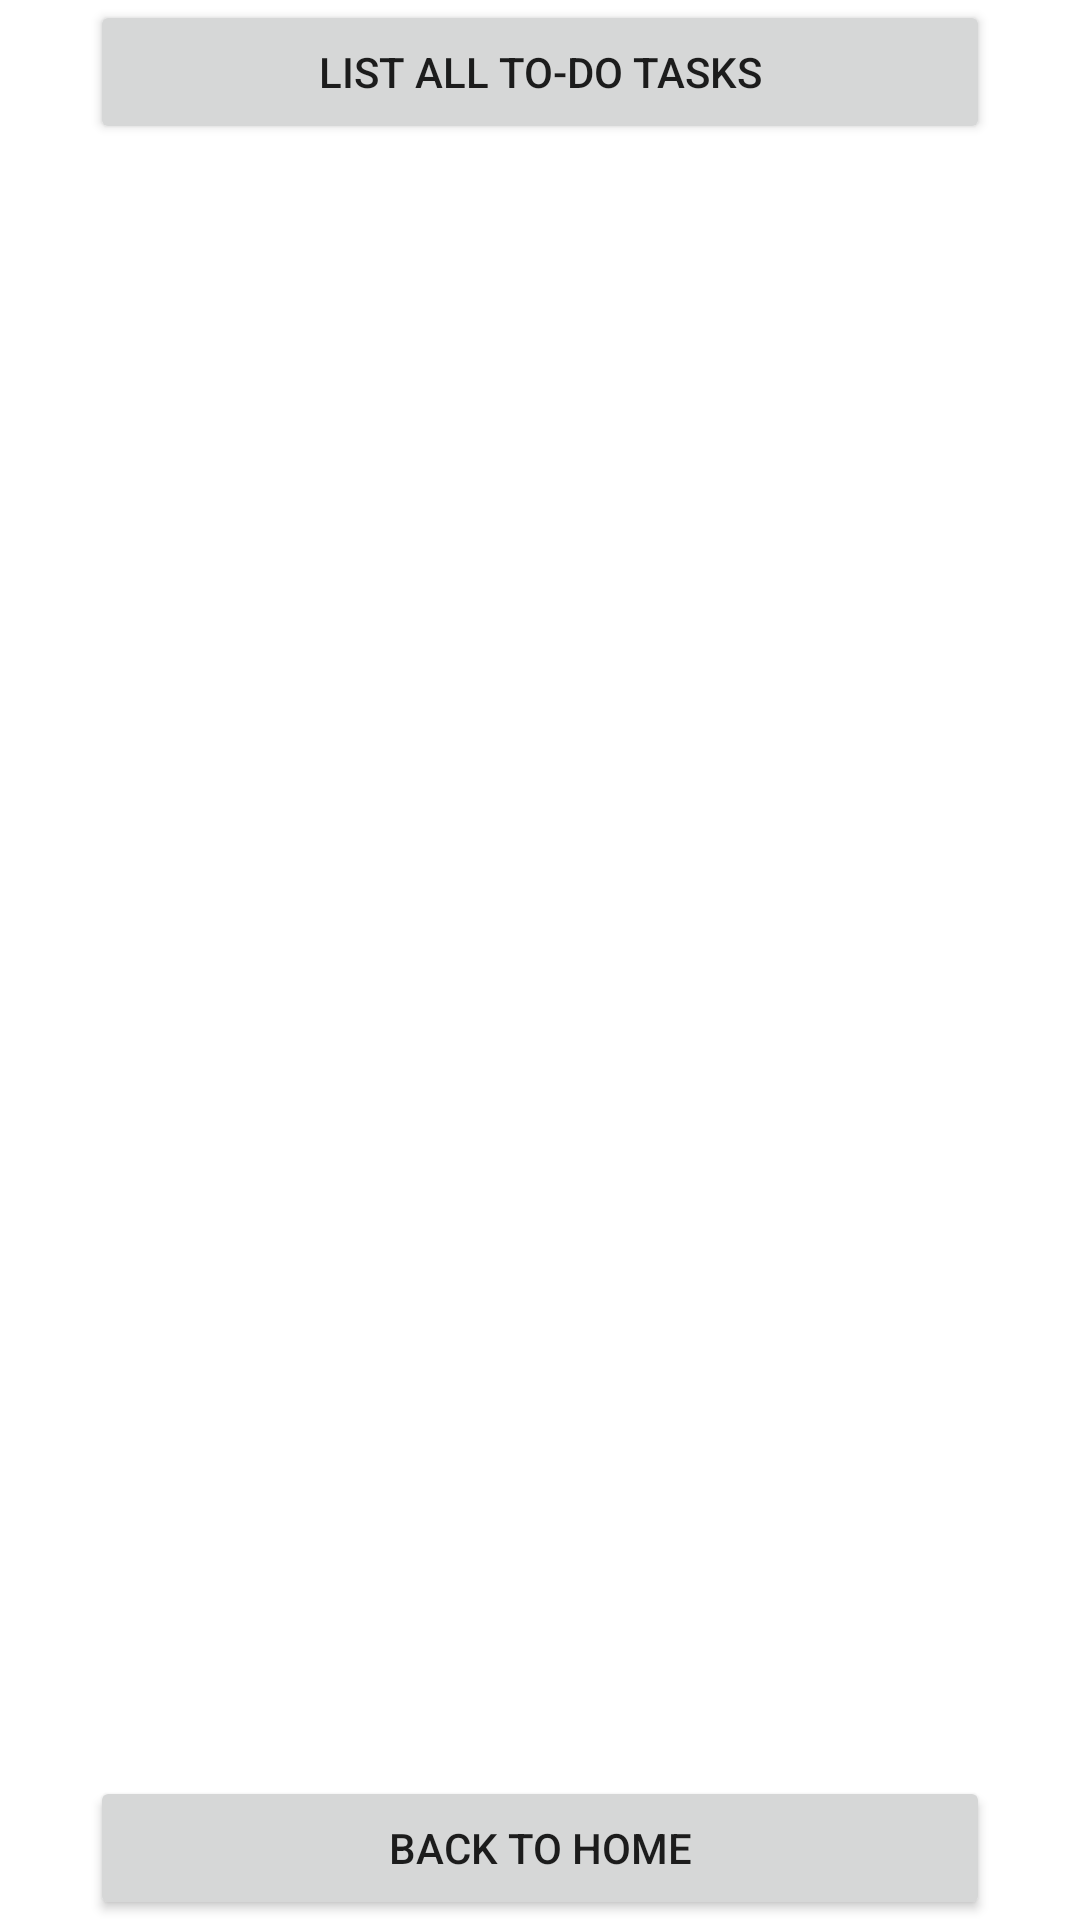

Here is an Android app screen rendered from its layout file. Give the layout XML and the strings, colors and styles it references.
<!-- AndroidManifest.xml: application theme Theme.Atividade2 -->
<!-- res/layout/activity_all_todo.xml -->
<?xml version="1.0" encoding="utf-8"?>
<androidx.constraintlayout.widget.ConstraintLayout xmlns:android="http://schemas.android.com/apk/res/android"
    xmlns:app="http://schemas.android.com/apk/res-auto"
    xmlns:tools="http://schemas.android.com/tools"
    android:id="@+id/backBtn"
    android:layout_width="match_parent"
    android:layout_height="match_parent"
    android:background="@drawable/bkg_main"
    tools:context=".views.AllUsers">

    <Button
        android:id="@+id/listAllToDo"
        android:layout_width="300dp"
        android:layout_height="wrap_content"
        android:text="List All To-Do Tasks"
        app:layout_constraintEnd_toEndOf="parent"
        app:layout_constraintStart_toStartOf="parent"
        app:layout_constraintTop_toTopOf="parent" />

    <Button
        android:id="@+id/backToHomeBtn"
        android:layout_width="300dp"
        android:layout_height="wrap_content"
        android:text="Back to Home"
        app:layout_constraintBottom_toBottomOf="parent"
        app:layout_constraintEnd_toEndOf="parent"
        app:layout_constraintStart_toStartOf="parent" />

    <androidx.recyclerview.widget.RecyclerView
        android:id="@+id/recyclerViewToDo"
        android:layout_width="405dp"
        android:layout_height="487dp"
        app:layout_constraintBottom_toTopOf="@+id/backToHomeBtn"
        app:layout_constraintEnd_toEndOf="parent"
        app:layout_constraintStart_toStartOf="parent"
        app:layout_constraintTop_toBottomOf="@+id/listAllToDo" />

</androidx.constraintlayout.widget.ConstraintLayout>
<!-- resources referenced by this layout -->
<resources>
  <style name="Theme.Atividade2" parent="Theme.MaterialComponents.Light.NoActionBar">
          
          <item name="colorPrimary">@color/purple_500</item>
          <item name="colorPrimaryVariant">@color/purple_700</item>
          <item name="colorOnPrimary">@color/white</item>
          
          <item name="colorSecondary">@color/teal_200</item>
          <item name="colorSecondaryVariant">@color/teal_700</item>
          <item name="colorOnSecondary">@color/black</item>
          
          <item name="android:statusBarColor">?attr/colorPrimaryVariant</item>
          
      </style>
  <!-- not gathered from this repository: default colours our renderer supplied (Android Studio template values) -->
  <color name="purple_500">#FF6200EE</color>
  <color name="purple_700">#FF3700B3</color>
  <color name="teal_200">#FF03DAC5</color>
  <color name="teal_700">#FF018786</color>
  <color name="black">#FF000000</color>
  <color name="white">#FFFFFFFF</color>
</resources>
